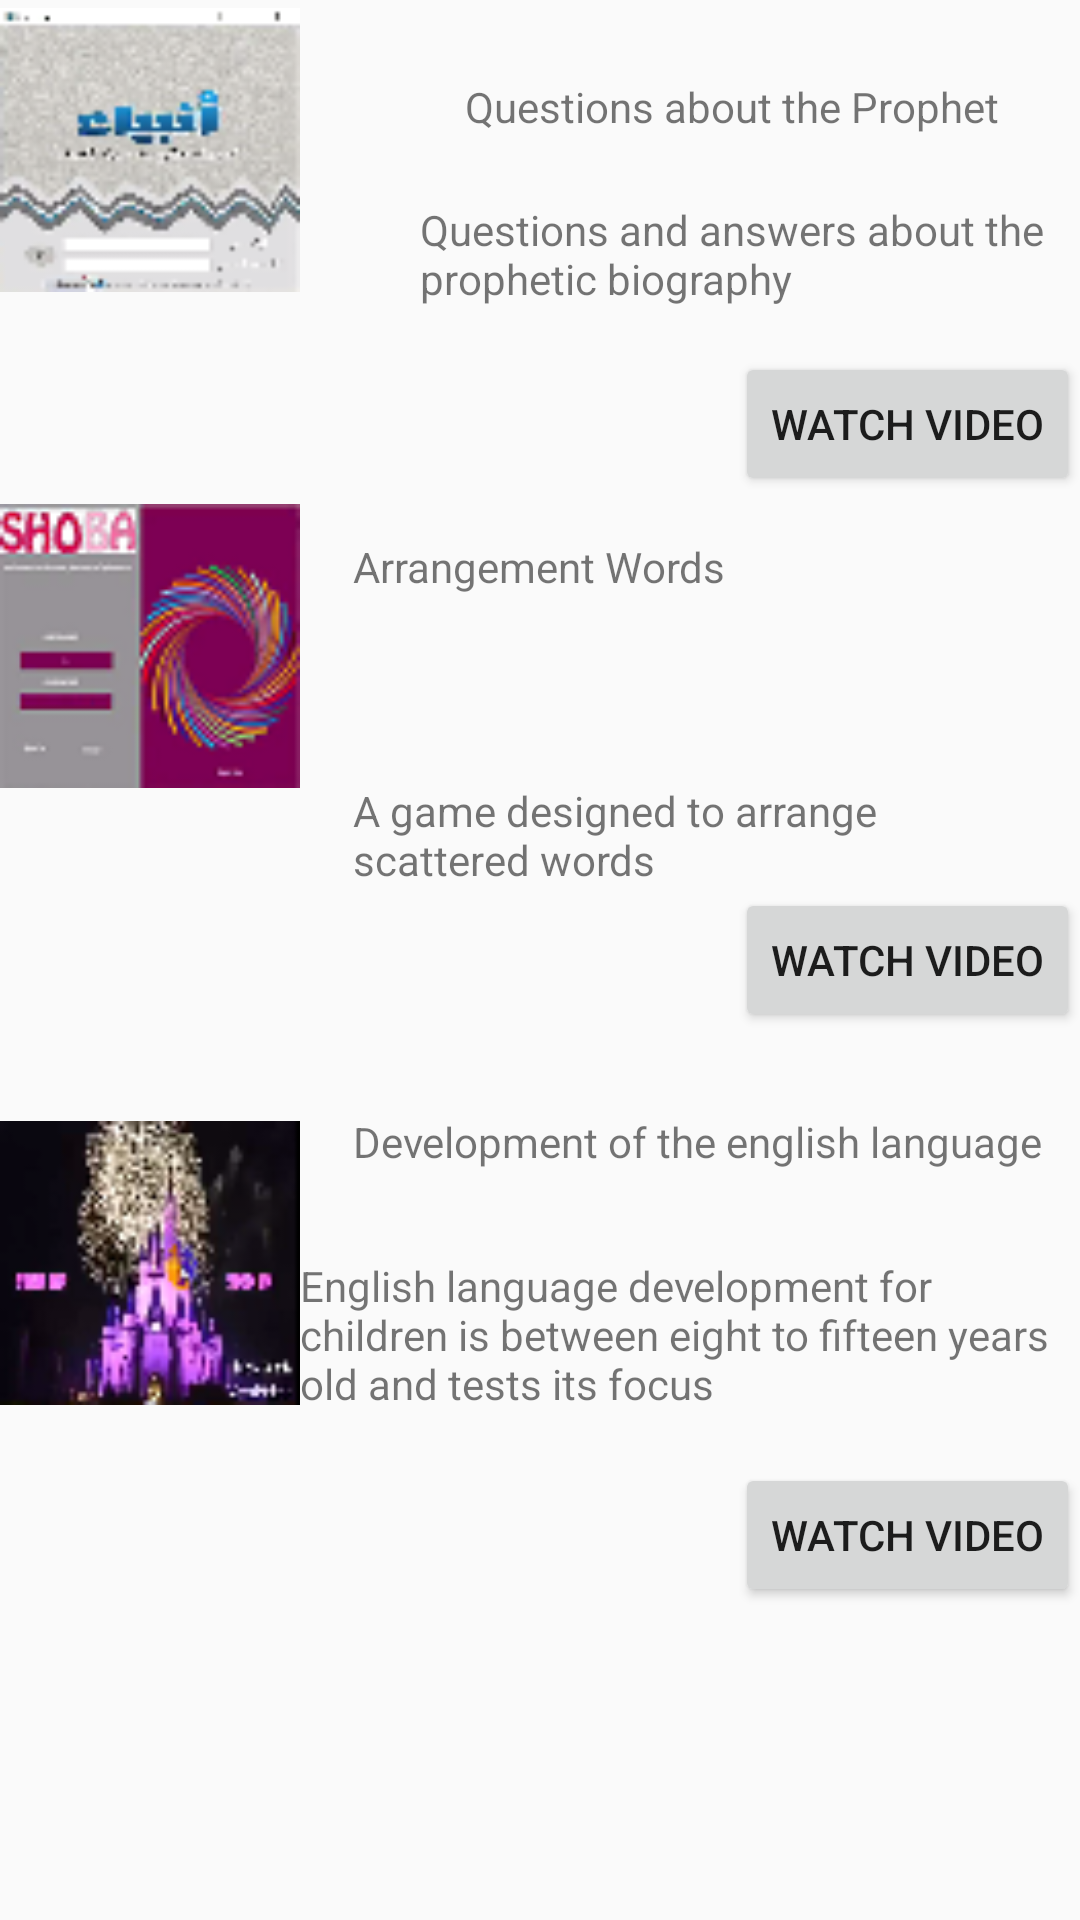

Here is an Android app screen rendered from its layout file. Give the layout XML and the strings, colors and styles it references.
<!-- AndroidManifest.xml: application theme AppTheme -->
<!-- res/layout/activity_project2016.xml -->
<?xml version="1.0" encoding="utf-8"?>
<RelativeLayout xmlns:android="http://schemas.android.com/apk/res/android"
    xmlns:app="http://schemas.android.com/apk/res-auto"
    xmlns:tools="http://schemas.android.com/tools"
    android:layout_width="match_parent"
    android:layout_height="match_parent"
    tools:context="com.example.toshiba.project.projectp2">

    <ImageView
        android:layout_width="100dp"
        android:layout_height="100dp"
        android:id="@+id/imageView"
        android:src="@drawable/prophet"/>

    <TextView
        android:id="@+id/proName1"
        android:layout_width="wrap_content"
        android:layout_height="wrap_content"
        android:layout_alignParentTop="true"
        android:layout_marginStart="55dp"
        android:layout_marginTop="26dp"
        android:layout_toEndOf="@+id/imageView"
        android:text="Questions about the Prophet" />

    <TextView
        android:id="@+id/proInfo1"
        android:layout_width="wrap_content"
        android:layout_height="wrap_content"
        android:layout_below="@+id/proName1"
        android:layout_marginStart="40dp"
        android:layout_marginTop="22dp"
        android:layout_toEndOf="@+id/imageView"
        android:text="Questions and answers about the prophetic biography "/>
    <Button
        android:id="@+id/btn1"
        android:layout_width="wrap_content"
        android:layout_height="wrap_content"
        android:layout_alignParentEnd="true"
        android:layout_below="@+id/proInfo1"
        android:layout_marginTop="15dp"
        android:text="watch video"
        android:onClick="watchvideo1"/>

    <ImageView
        android:id="@+id/imageView1"
        android:layout_width="100dp"
        android:layout_height="100dp"
        android:layout_alignParentStart="true"
        android:layout_below="@+id/btn1"
        android:adjustViewBounds="false"
        android:visibility="visible"
        android:src="@drawable/order" />

    <TextView
        android:id="@+id/proName2"
        android:layout_width="wrap_content"
        android:layout_height="wrap_content"
        android:layout_alignTop="@+id/imageView1"
        android:layout_centerHorizontal="true"
        android:layout_marginTop="14dp"
        android:text="Arrangement Words" />

    <TextView
        android:id="@+id/proInfo2"
        android:layout_width="wrap_content"
        android:layout_height="wrap_content"
        android:text="A game designed to arrange scattered words"
        android:layout_above="@+id/watchvideo2"
        android:layout_alignEnd="@+id/proName1"
        android:layout_alignStart="@+id/proName2" />

    <Button
        android:id="@+id/watchvideo2"
        android:layout_width="wrap_content"
        android:layout_height="wrap_content"
        android:text="watch video"
        android:onClick="watchvideo2"
        android:layout_centerVertical="true"
        android:layout_alignParentEnd="true" />

    <ImageView
        android:id="@+id/imageView3"
        android:layout_width="100dp"
        android:layout_height="100dp"
        android:layout_alignParentStart="true"
        android:layout_below="@+id/watchvideo2"
        android:layout_marginTop="27dp"
        android:src="@drawable/english_language"/>

    <TextView
        android:id="@+id/proName3"
        android:layout_width="wrap_content"
        android:layout_height="wrap_content"
        android:text="Development of the english language"
        android:layout_alignTop="@+id/imageView3"
        android:layout_alignStart="@+id/proInfo2" />

    <TextView
        android:id="@+id/proInfo3"
        android:layout_width="wrap_content"
        android:layout_height="wrap_content"
        android:layout_below="@+id/proName3"
        android:layout_marginTop="29dp"
        android:text="English language development for children is between eight to fifteen years old and tests its focus"
        android:layout_toEndOf="@+id/imageView3" />

    <Button
        android:id="@+id/btn3"
        android:layout_width="wrap_content"
        android:layout_height="wrap_content"
        android:layout_alignParentEnd="true"
        android:layout_below="@+id/proInfo3"
        android:layout_marginTop="17dp"
        android:text="watch video"
        android:onClick="watchvideo3"/>


</RelativeLayout>
<!-- resources referenced by this layout -->
<resources>
  <!-- drawable english_language: png bitmap (drawable, 10867 bytes) -->
  <!-- drawable order: png bitmap (drawable, 9627 bytes) -->
  <!-- drawable prophet: png bitmap (drawable, 8902 bytes) -->
  <style name="AppTheme" parent="Theme.AppCompat.Light.DarkActionBar">
          
          <item name="colorPrimary">@color/colorPrimary</item>
          <item name="colorPrimaryDark">@color/colorPrimaryDark</item>
          <item name="colorAccent">@color/colorAccent</item>
      </style>
  <color name="colorPrimary">#52298e</color>
  <color name="colorPrimaryDark">#52298e</color>
  <color name="colorAccent">#FF4081</color>
</resources>
